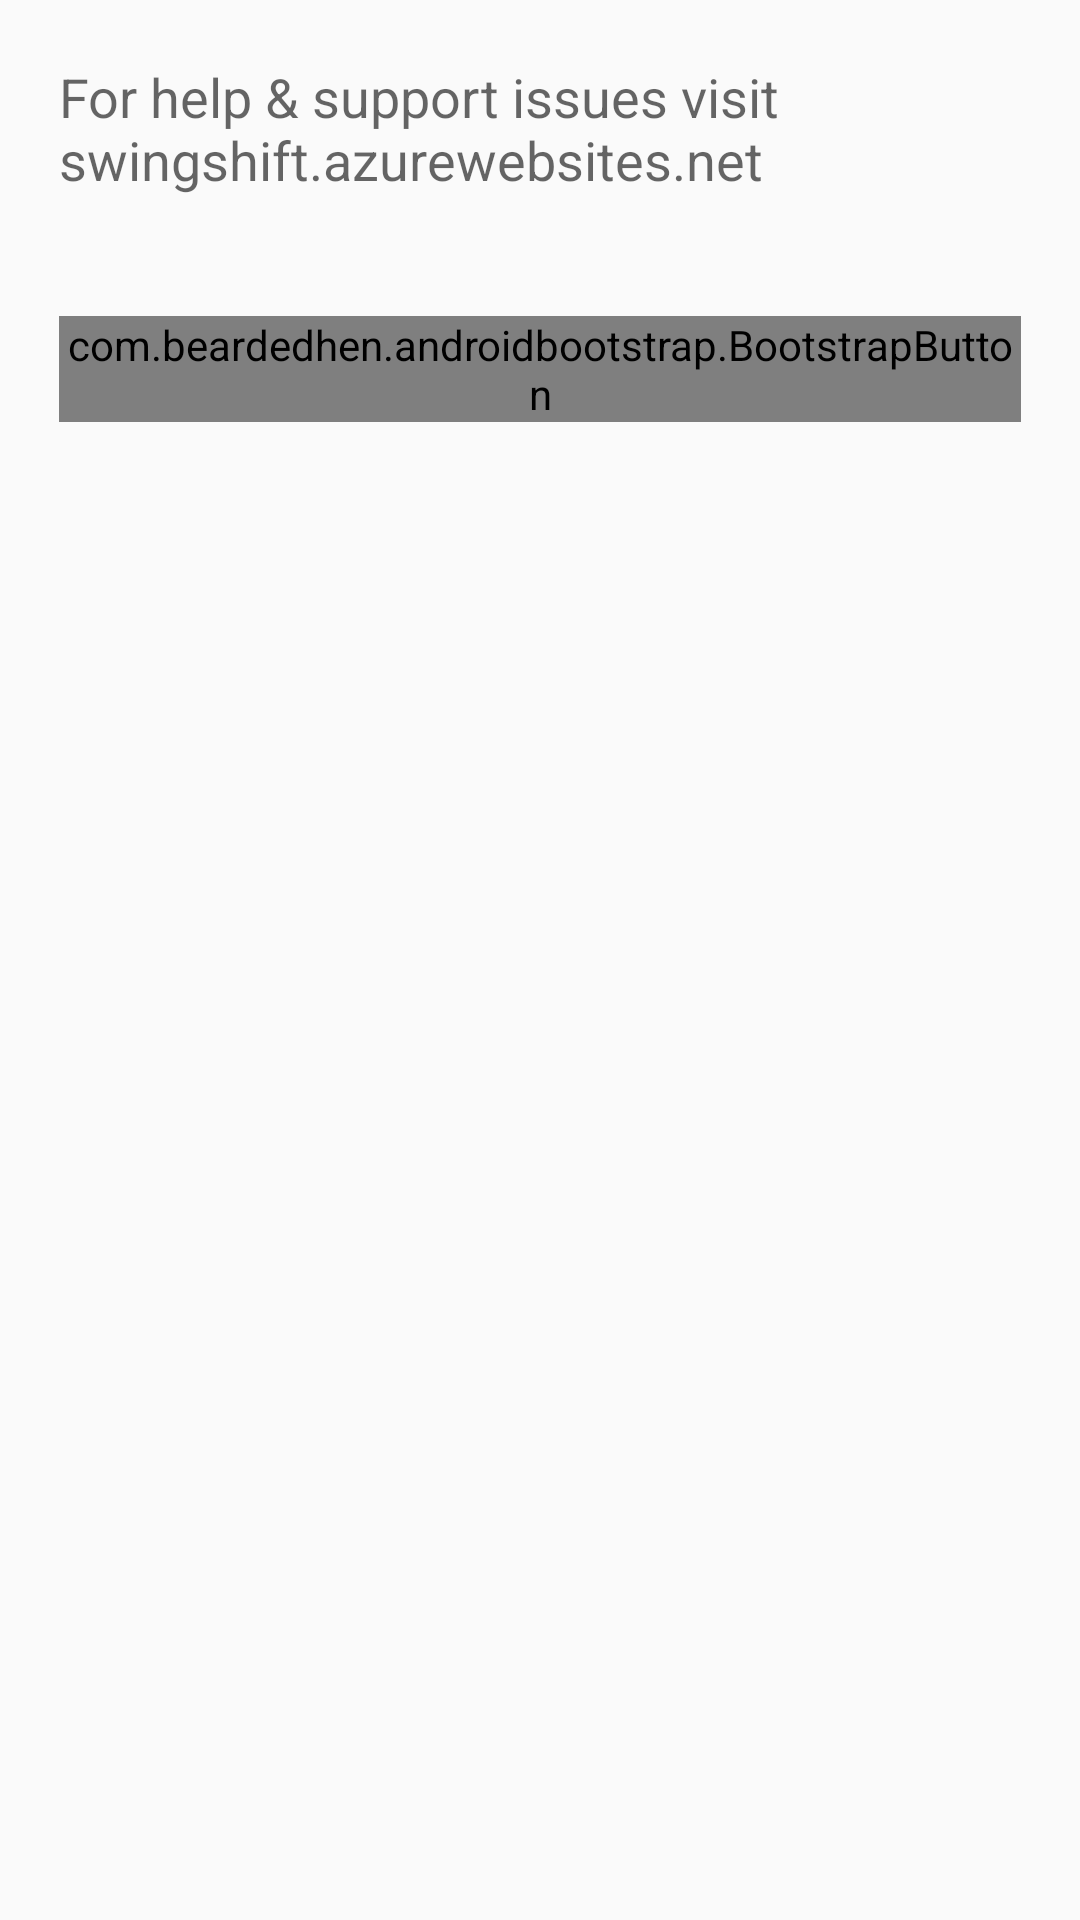

Reconstruct the res/layout file that produces this screen, plus the resources it refers to.
<!-- AndroidManifest.xml: application theme AppTheme -->
<!-- res/layout/activity_help_me.xml -->
<?xml version="1.0" encoding="utf-8"?>
<RelativeLayout xmlns:android="http://schemas.android.com/apk/res/android"
    xmlns:tools="http://schemas.android.com/tools"
    android:layout_width="match_parent"
    android:layout_height="match_parent"
    xmlns:app="http://schemas.android.com/apk/res-auto"
    android:paddingBottom="@dimen/activity_vertical_margin"
    android:paddingLeft="@dimen/activity_horizontal_margin"
    android:paddingRight="@dimen/activity_horizontal_margin"
    android:paddingTop="@dimen/activity_vertical_margin"
    tools:context="com.example.conor.SwingShift.MenuButton.HelpMeActivity">

    <TextView
        android:layout_width="wrap_content"
        android:layout_height="wrap_content"
        android:textAppearance="?android:attr/textAppearanceMedium"
        android:text="For help &amp; support issues visit  swingshift.azurewebsites.net"
        android:id="@+id/helpTv"
        android:layout_alignParentTop="true"
        android:layout_alignParentLeft="true"
        android:layout_alignParentStart="true"
        android:layout_margin="20dp" />

    <com.beardedhen.androidbootstrap.BootstrapButton
        android:layout_width="wrap_content"
        android:layout_height="wrap_content"
        android:id="@+id/redirectButton"
        android:text="Redirect Me"
        app:bootstrapBrand="success"
        app:bootstrapSize="lg"
        app:buttonMode="regular"
        app:showOutline="false"
        app:roundedCorners="true"
        android:layout_centerHorizontal="true"
        android:layout_margin="20dp"
        android:layout_below="@+id/helpTv" />

</RelativeLayout>
<!-- resources referenced by this layout -->
<resources>
  <style name="AppTheme" parent="Theme.AppCompat.Light.DarkActionBar">
          
          <item name="colorPrimary">#00935F</item>
          <item name="colorPrimaryDark">#00774D</item>
          <item name="colorAccent">#404040</item>
          
          
      </style>
</resources>
